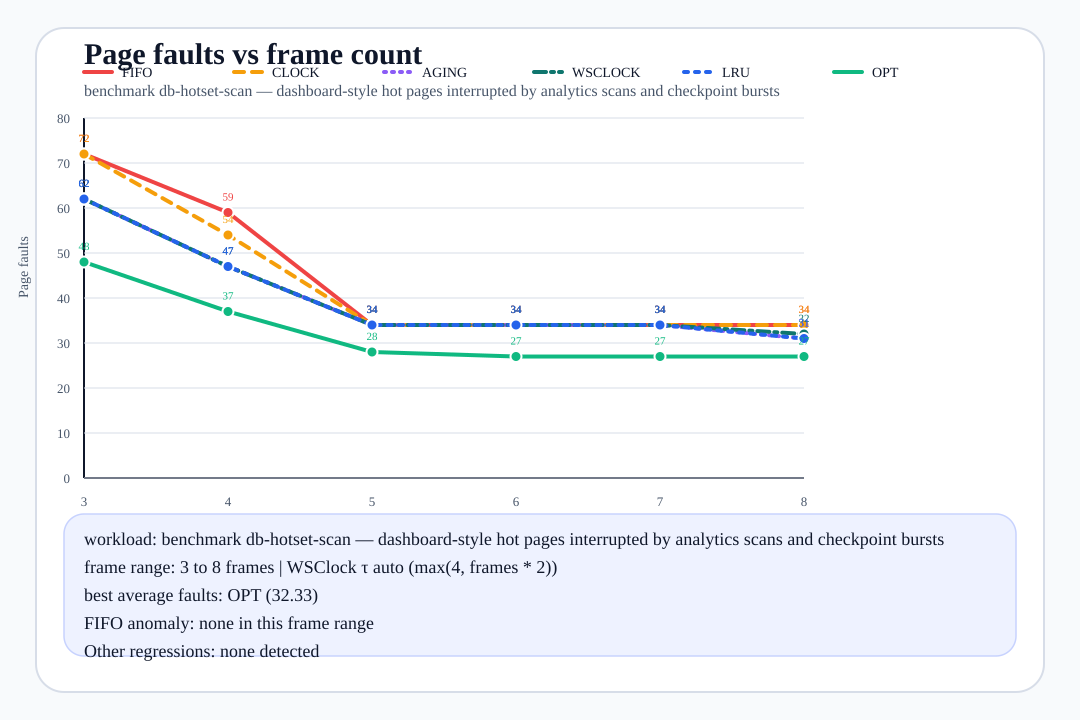

Data behind this chart, as committed beside it:
frames, fifo_faults, clock_faults, aging_faults, wsclock_faults, lru_faults, opt_faults, wsclock_window, best_algorithms, reference_source
3, 72, 72, 62, 62, 62, 48, 6, opt, benchmark:db-hotset-scan
4, 59, 54, 47, 47, 47, 37, 8, opt, benchmark:db-hotset-scan
5, 34, 34, 34, 34, 34, 28, 10, opt, benchmark:db-hotset-scan
6, 34, 34, 34, 34, 34, 27, 12, opt, benchmark:db-hotset-scan
7, 34, 34, 34, 34, 34, 27, 14, opt, benchmark:db-hotset-scan
8, 34, 34, 31, 32, 31, 27, 16, opt, benchmark:db-hotset-scan
